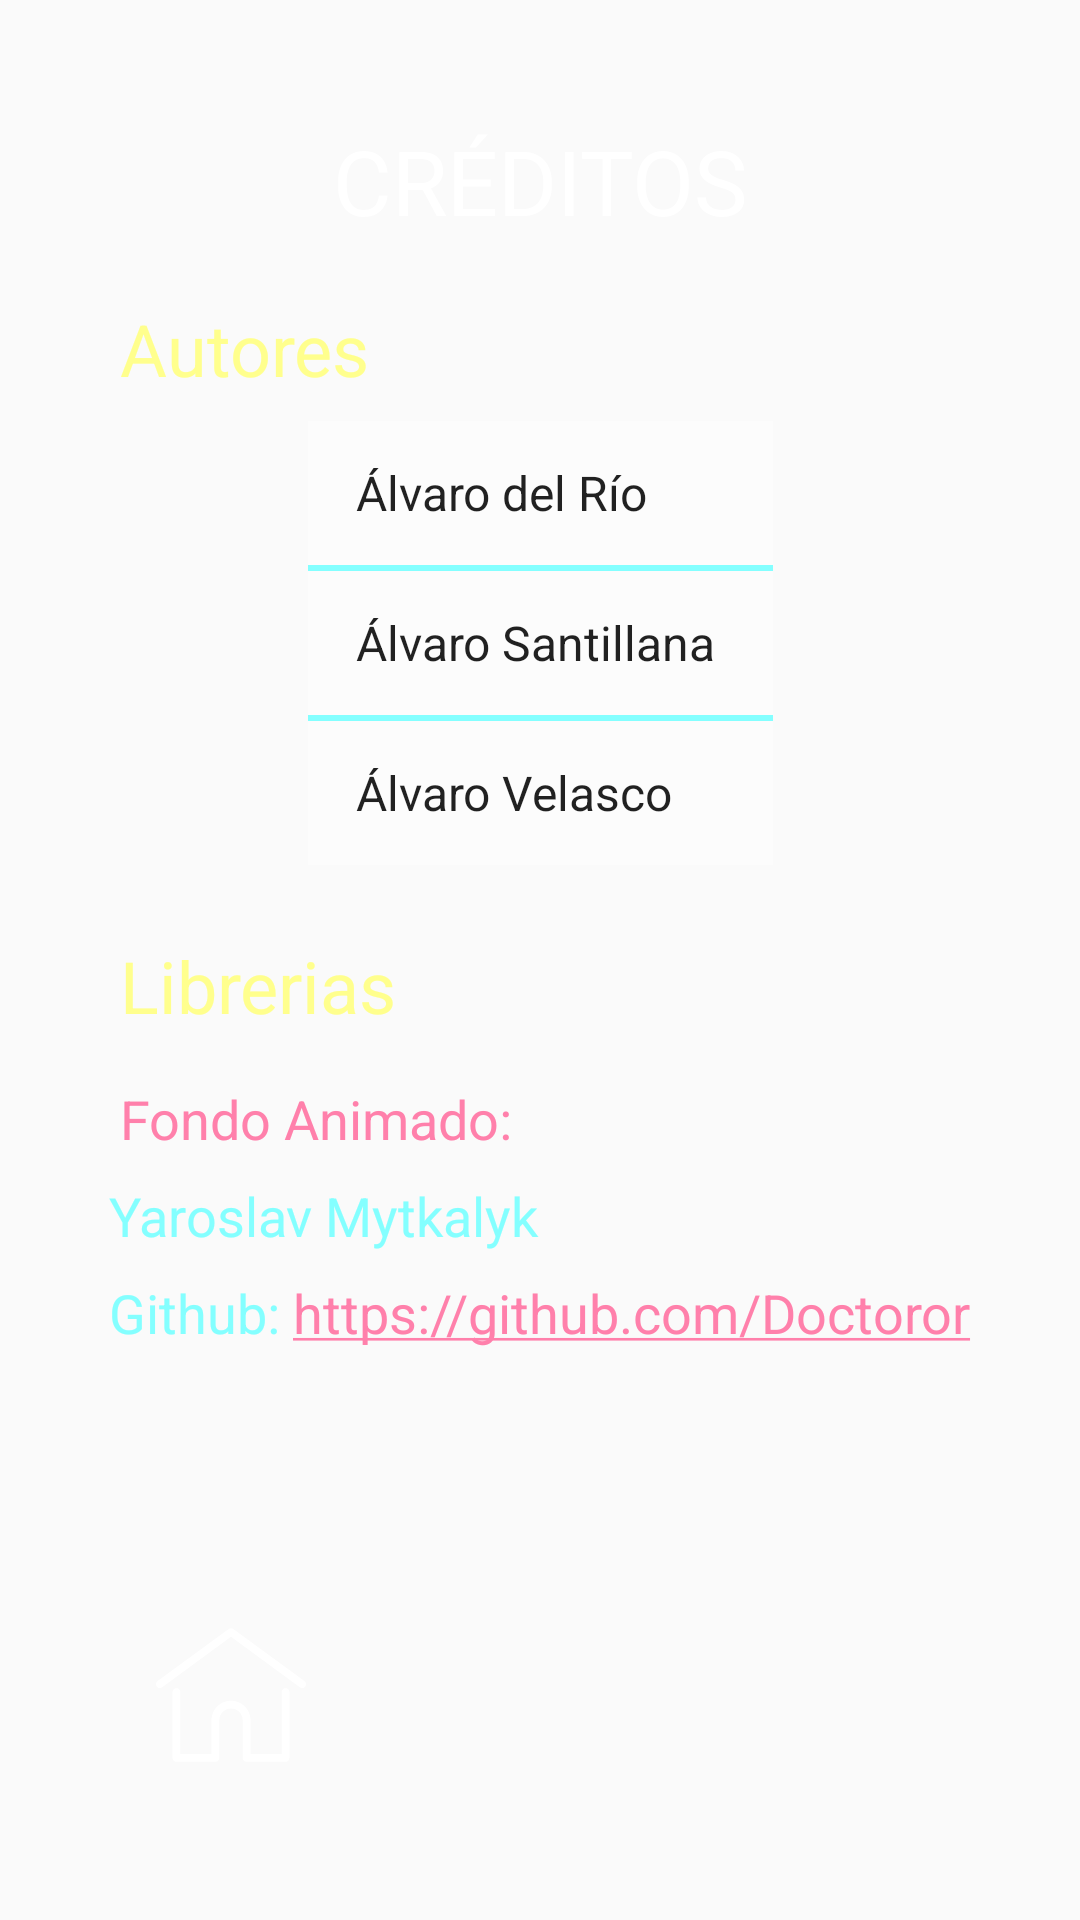

Here is an Android app screen rendered from its layout file. Give the layout XML and the strings, colors and styles it references.
<!-- AndroidManifest.xml: application theme AppTheme -->
<!-- res/layout/fragment_creditos.xml -->
<?xml version="1.0" encoding="utf-8"?>
<androidx.constraintlayout.widget.ConstraintLayout xmlns:android="http://schemas.android.com/apk/res/android"
    xmlns:app="http://schemas.android.com/apk/res-auto"
    xmlns:tools="http://schemas.android.com/tools"
    android:layout_width="match_parent"
    android:layout_height="match_parent"
    tools:context=".vistas.FragmentCreditos">

    <TextView
        android:id="@+id/textView3"
        android:layout_width="wrap_content"
        android:layout_height="wrap_content"
        android:layout_marginTop="40dp"
        android:text="@string/creditos"
        android:textColor="@color/colorBlanco"
        android:textSize="30sp"
        app:layout_constraintEnd_toEndOf="parent"
        app:layout_constraintStart_toStartOf="parent"
        app:layout_constraintTop_toTopOf="parent" />

    <TextView
        android:id="@+id/textView"
        android:layout_width="wrap_content"
        android:layout_height="wrap_content"
        android:layout_marginStart="40dp"
        android:layout_marginTop="100dp"
        android:text="@string/autores"
        android:textColor="@color/colorContraste"
        android:textSize="24sp"
        app:layout_constraintStart_toStartOf="parent"
        app:layout_constraintTop_toTopOf="parent" />

    <ListView
        android:id="@+id/idListaAutores"
        android:layout_width="155dp"
        android:layout_height="wrap_content"
        android:layout_marginTop="8dp"
        android:background="#8BFFFFFF"
        android:divider="@color/colorEtiqueta2"
        android:dividerHeight="2dp"
        android:entries="@array/autores"
        android:textAlignment="center"
        app:layout_constraintEnd_toEndOf="parent"
        app:layout_constraintStart_toStartOf="parent"
        app:layout_constraintTop_toBottomOf="@+id/textView" />

    <TextView
        android:id="@+id/textView5"
        android:layout_width="wrap_content"
        android:layout_height="wrap_content"
        android:layout_marginTop="24dp"
        android:text="@string/librerias"
        android:textColor="@color/colorContraste"
        android:textSize="24sp"
        app:layout_constraintStart_toStartOf="@+id/textView"
        app:layout_constraintTop_toBottomOf="@+id/idListaAutores" />

    <TextView
        android:id="@+id/textView6"
        android:layout_width="wrap_content"
        android:layout_height="wrap_content"
        android:layout_marginTop="16dp"
        android:text="@string/fondo_animado"
        android:textColor="@color/colorAccent"
        android:textSize="18sp"
        app:layout_constraintStart_toStartOf="@+id/textView5"
        app:layout_constraintTop_toBottomOf="@+id/textView5" />

    <TextView
        android:id="@+id/textView7"
        android:layout_width="wrap_content"
        android:layout_height="wrap_content"
        android:layout_marginTop="8dp"
        android:text="@string/autor_fondo"
        android:textColor="@color/colorEtiqueta2"
        android:textSize="18sp"
        app:layout_constraintStart_toStartOf="@+id/textView8"
        app:layout_constraintTop_toBottomOf="@+id/textView6" />

    <TextView
        android:id="@+id/textView8"
        android:layout_width="wrap_content"
        android:layout_height="wrap_content"
        android:layout_marginTop="8dp"
        android:autoLink="web"
        android:text="@string/git_fondo"
        android:textColor="@color/colorEtiqueta2"
        android:textSize="18sp"
        app:layout_constraintEnd_toEndOf="parent"
        app:layout_constraintStart_toStartOf="parent"
        app:layout_constraintTop_toBottomOf="@+id/textView7" />

    <ImageButton
        android:id="@+id/idButonHomeCreditos"
        android:layout_width="wrap_content"
        android:layout_height="wrap_content"
        android:layout_marginStart="40dp"
        android:layout_marginBottom="40dp"
        android:backgroundTint="#00FFFFFF"
        android:contentDescription="@string/boton_home"
        android:src="@drawable/ic_home"
        android:tint="@color/colorBlanco"
        app:layout_constraintBottom_toBottomOf="parent"
        app:layout_constraintStart_toStartOf="parent" />
</androidx.constraintlayout.widget.ConstraintLayout>
<!-- resources referenced by this layout -->
<resources>
  <array name="autores">
          <item>Álvaro del Río</item>
          <item>Álvaro Santillana</item>
          <item>Álvaro Velasco</item>
      </array>
  <color name="colorAccent">#FF80AB</color>
  <color name="colorBlanco">#FFFFFF</color>
  <color name="colorContraste">#FFFF8D</color>
  <color name="colorEtiqueta2">#84FFFF</color>
  <!-- drawable ic_home (drawable) -->
  <vector android:height="50dp" android:viewportHeight="512"
      android:viewportWidth="512" android:width="50dp" xmlns:android="http://schemas.android.com/apk/res/android">
      <path android:fillColor="#FF000000" android:pathData="M506.555,208.064L263.859,30.367c-4.68,-3.426 -11.038,-3.426 -15.716,0L5.445,208.064c-5.928,4.341 -7.216,12.665 -2.875,18.593s12.666,7.214 18.593,2.875L256,57.588l234.837,171.943c2.368,1.735 5.12,2.57 7.848,2.57c4.096,0 8.138,-1.885 10.744,-5.445C513.771,220.729 512.483,212.405 506.555,208.064z"/>
      <path android:fillColor="#FF000000" android:pathData="M442.246,232.543c-7.346,0 -13.303,5.956 -13.303,13.303v211.749H322.521V342.009c0,-36.68 -29.842,-66.52 -66.52,-66.52s-66.52,29.842 -66.52,66.52v115.587H83.058V245.847c0,-7.347 -5.957,-13.303 -13.303,-13.303s-13.303,5.956 -13.303,13.303v225.053c0,7.347 5.957,13.303 13.303,13.303h133.029c6.996,0 12.721,-5.405 13.251,-12.267c0.032,-0.311 0.052,-0.651 0.052,-1.036v-128.89c0,-22.009 17.905,-39.914 39.914,-39.914s39.914,17.906 39.914,39.914v128.89c0,0.383 0.02,0.717 0.052,1.024c0.524,6.867 6.251,12.279 13.251,12.279h133.029c7.347,0 13.303,-5.956 13.303,-13.303V245.847C455.549,238.499 449.593,232.543 442.246,232.543z"/>
  </vector>
  <string name="autor_fondo">Yaroslav Mytkalyk</string>
  <string name="autores">Autores</string>
  <string name="boton_home">icono menu principal</string>
  <string name="creditos">CRÉDITOS</string>
  <string name="fondo_animado">Fondo Animado:</string>
  <string name="git_fondo">Github: https://github.com/Doctoror</string>
  <string name="librerias">Librerias</string>
  <style name="AppTheme" parent="Theme.AppCompat.Light.DarkActionBar">
          
          <item name="colorPrimary">@color/colorPrimary</item>
          <item name="colorPrimaryDark">@color/colorPrimaryDark</item>
          <item name="colorAccent">@color/colorAccent</item>
      </style>
  <color name="colorPrimary">#1F1F1F</color>
  <color name="colorPrimaryDark">#000000</color>
</resources>
